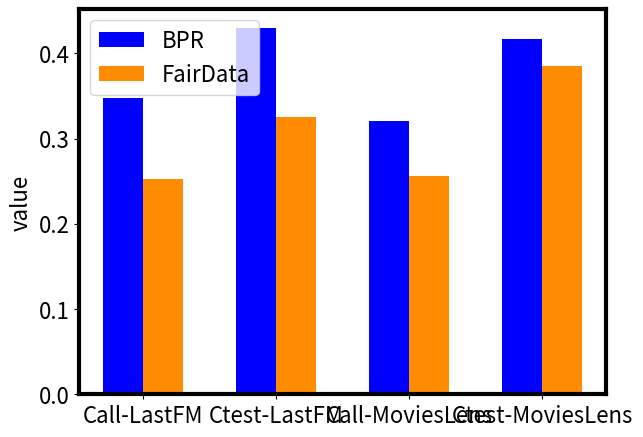

This figure's Python source:
import matplotlib.pyplot as plt
import numpy as np

plt.figure(figsize=(6.8,5))#画布大小
plt.rc('font', size=16)   
ax=plt.gca();#获得坐标轴的句柄
ax.spines['bottom'].set_linewidth(3);###设置底部坐标轴的粗细
ax.spines['left'].set_linewidth(3);####设置左边坐标轴的粗细
ax.spines['right'].set_linewidth(3);###设置右边坐标轴的粗细
ax.spines['top'].set_linewidth(3);####设置上部坐标轴的粗细


# # 这两行代码解决 plt 中文显示的问题
# plt.rcParams['font.sans-serif'] = ['SimHei']
# plt.rcParams['axes.unicode_minus'] = False

# 输入统计数据
waters = ('Call-LastFM', 'Ctest-LastFM', 'Call-MoviesLens', 'Ctest-MoviesLens')
buy_number_male = [0.3474, 0.4301, 0.3209, 0.4163]
buy_number_female = [0.2529, 0.3248, 0.2559, 0.3855]

buy_number_gcn = [0.3434, 0.4307, 0.3225, 0.4230]
buy_number_fairdata = [0.2525, 0.3147, 0.2542, 0.3694]

bar_width = 0.3  # 条形宽度
index_male = np.arange(len(waters))  # 男生条形图的横坐标
index_female = index_male + bar_width  # 女生条形图的横坐标

# 使用两次 bar 函数画出两组条形图
plt.bar(index_male, height=buy_number_male, width=bar_width, color='b', label='BPR')
plt.bar(index_female, height=buy_number_female, width=bar_width, color='darkorange', label='FairData')
# plt.bar(index_male, height=buy_number_gcn, width=bar_width, color='b', label='GCN')
# plt.bar(index_female, height=buy_number_fairdata, width=bar_width, color='darkorange', label='FairData')



plt.legend()  # 显示图例
plt.xticks(index_male + bar_width/2, waters)  # 让横坐标轴刻度显示 waters 里的饮用水， index_male + bar_width/2 为横坐标轴刻度的位置
plt.ylabel('value')  # 纵坐标轴标题
# plt.title('Call result')  # 图形标题

plt.show()